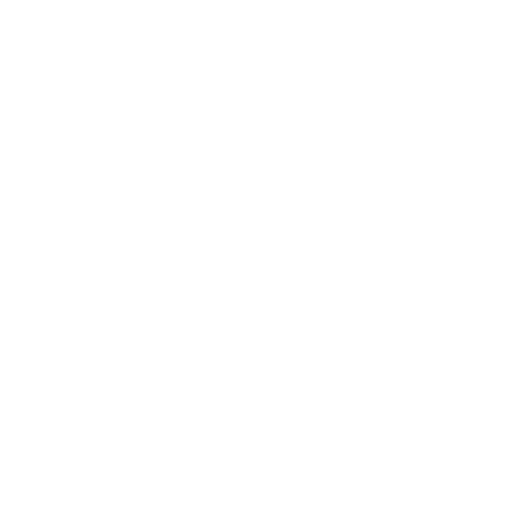
t = 0.00 s
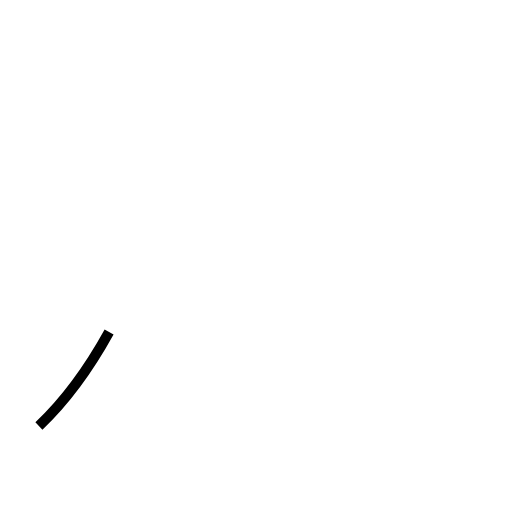
t = 0.35 s
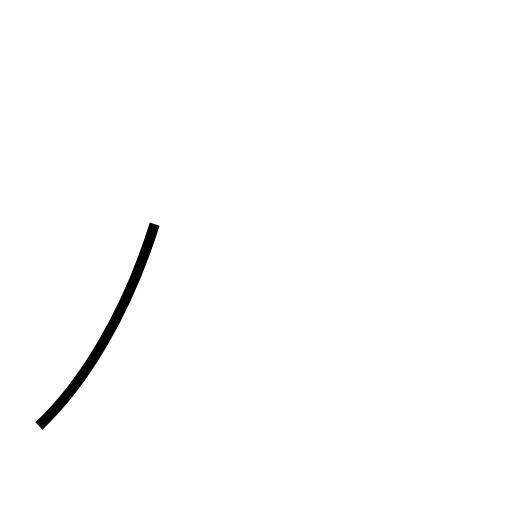
t = 0.69 s
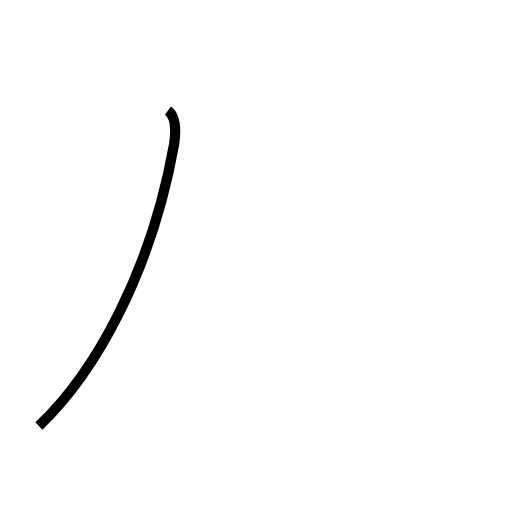
t = 1.03 s
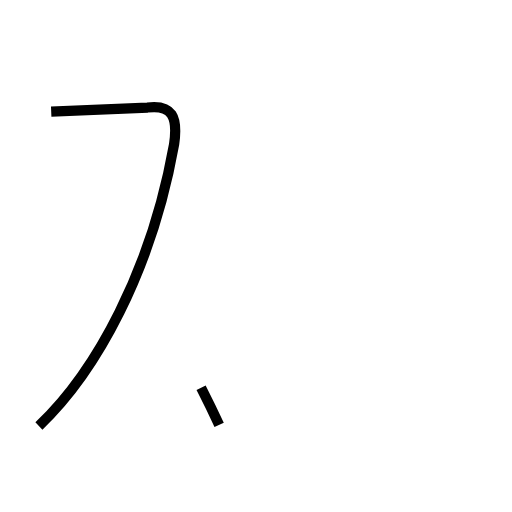
t = 1.50 s
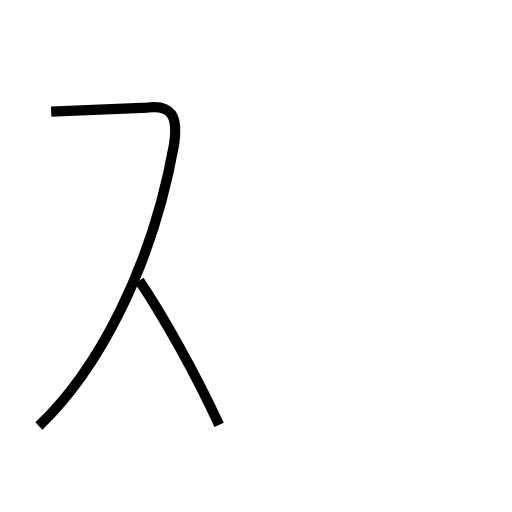
t = 1.86 s

The animated SVG that drew these frames (rendered in a browser with its animation timeline set to each time). Animation: 2 SMIL elements (animate=2); one cycle of 1.86 s.

<?xml version='1.0' encoding='utf-8'?>
<svg viewBox="0.0 -6.0 50.0 50.0" version="1.1" xmlns="http://www.w3.org/2000/svg"><rect x="-1000" y="-1000" width="2000" height="2000" stroke="white" fill="white" /><g style="fill:none;stroke:#000000;stroke-width:1"><path d="M 3.8 -2.4 C 9.4 -7.7 14.8 -17.6 17.0 -29.9 C 17.4 -32.6 16.8 -33.8 14.4 -33.5 L 5.0 -33.1 " transform="translate(0.0 38.0)" stroke-dasharray="45.95940888321586" stroke-dashoffset="45.95940888321586"><animate attributeName="stroke-dashoffset" from="45.95940888321586" to="0" dur="1.3787822664964757s" begin="0s" fill="freeze" /></path><path d="M 21.4 -2.5 C 19.1 -7.5 15.9 -13.2 13.6 -16.6" transform="translate(0.0 38.0)" stroke-dasharray="16.12837406640785" stroke-dashoffset="16.12837406640785"><animate attributeName="stroke-dashoffset" from="16.12837406640785" to="0" dur="0.4838512219922355s" begin="1.3787822664964757s" fill="freeze" /></path></g></svg>
